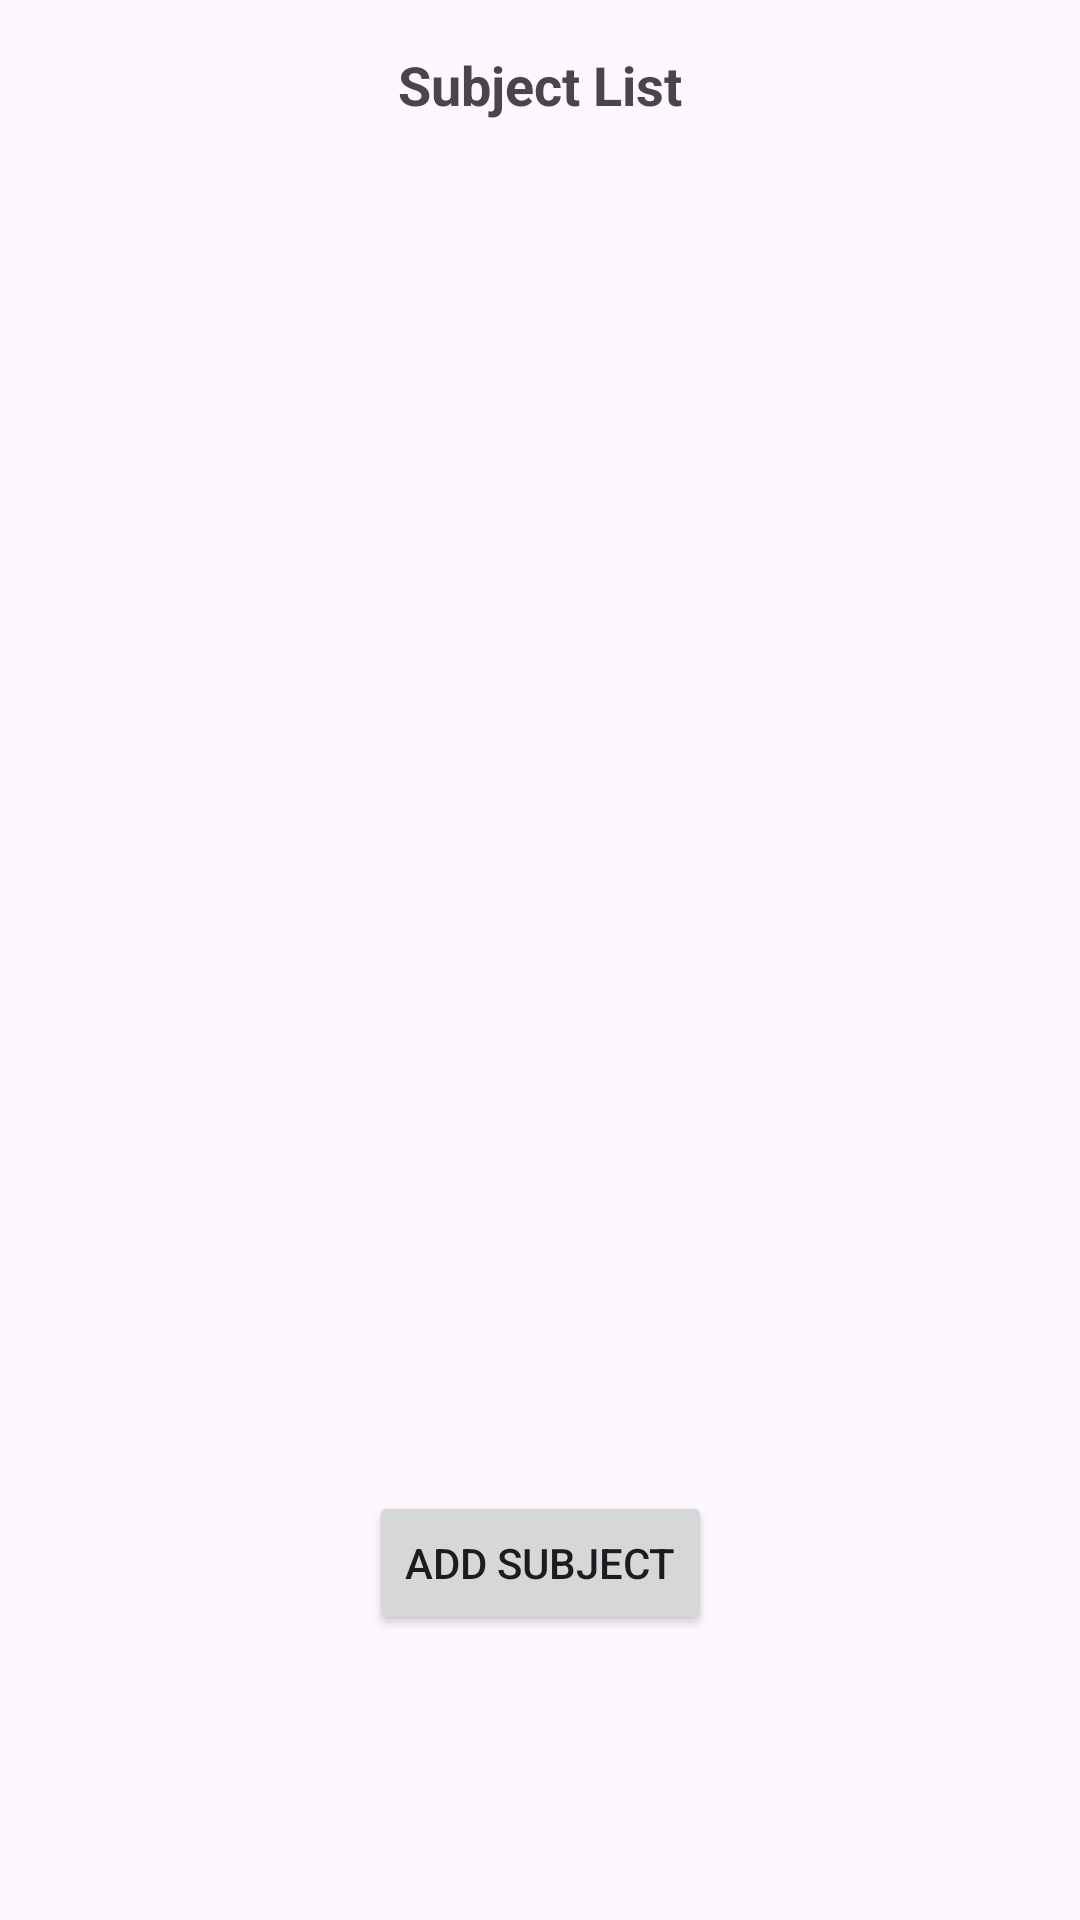

This screen was rendered from an Android layout file. Write that file and the resources it references.
<!-- AndroidManifest.xml: application theme Theme.Planit -->
<!-- res/layout/fragment_subject_list.xml -->
<?xml version="1.0" encoding="utf-8"?>
<androidx.constraintlayout.widget.ConstraintLayout xmlns:android="http://schemas.android.com/apk/res/android"
    xmlns:app="http://schemas.android.com/apk/res-auto"
    xmlns:tools="http://schemas.android.com/tools"
    android:layout_width="match_parent"
    android:layout_height="match_parent"
    tools:context=".fragment.SubjectFragment">

    
    <TextView
        android:id="@+id/title"
        android:layout_width="wrap_content"
        android:layout_height="wrap_content"
        android:text="@string/subject_list_title"
        android:textSize="18sp"
        android:textStyle="bold"
        app:layout_constraintTop_toTopOf="parent"
        app:layout_constraintStart_toStartOf="parent"
        app:layout_constraintEnd_toEndOf="parent"
        android:layout_marginTop="16dp"
        android:paddingBottom="8dp" />

    <androidx.recyclerview.widget.RecyclerView
        android:id="@+id/recyclerViewSubjects"
        android:layout_width="0dp"
        android:layout_height="0dp"
        android:paddingBottom="160dp"
        android:clipToPadding="false"
        app:layout_constraintTop_toBottomOf="@id/title"
        app:layout_constraintBottom_toBottomOf="parent"
        app:layout_constraintStart_toStartOf="parent"
        app:layout_constraintEnd_toEndOf="parent" />

    <Button
        android:id="@+id/buttonAddSubject"
        android:layout_width="wrap_content"
        android:layout_height="wrap_content"
        android:text="@string/add_subject_button"
        app:layout_constraintBottom_toBottomOf="parent"
        app:layout_constraintEnd_toEndOf="parent"
        app:layout_constraintStart_toStartOf="parent"
        android:layout_marginBottom="95dp" />

</androidx.constraintlayout.widget.ConstraintLayout>
<!-- resources referenced by this layout -->
<resources>
  <string name="add_subject_button">Add Subject</string>
  <string name="subject_list_title">Subject List</string>
  <style name="Theme.Planit" parent="android:Theme.Material.Light.NoActionBar" />
</resources>
